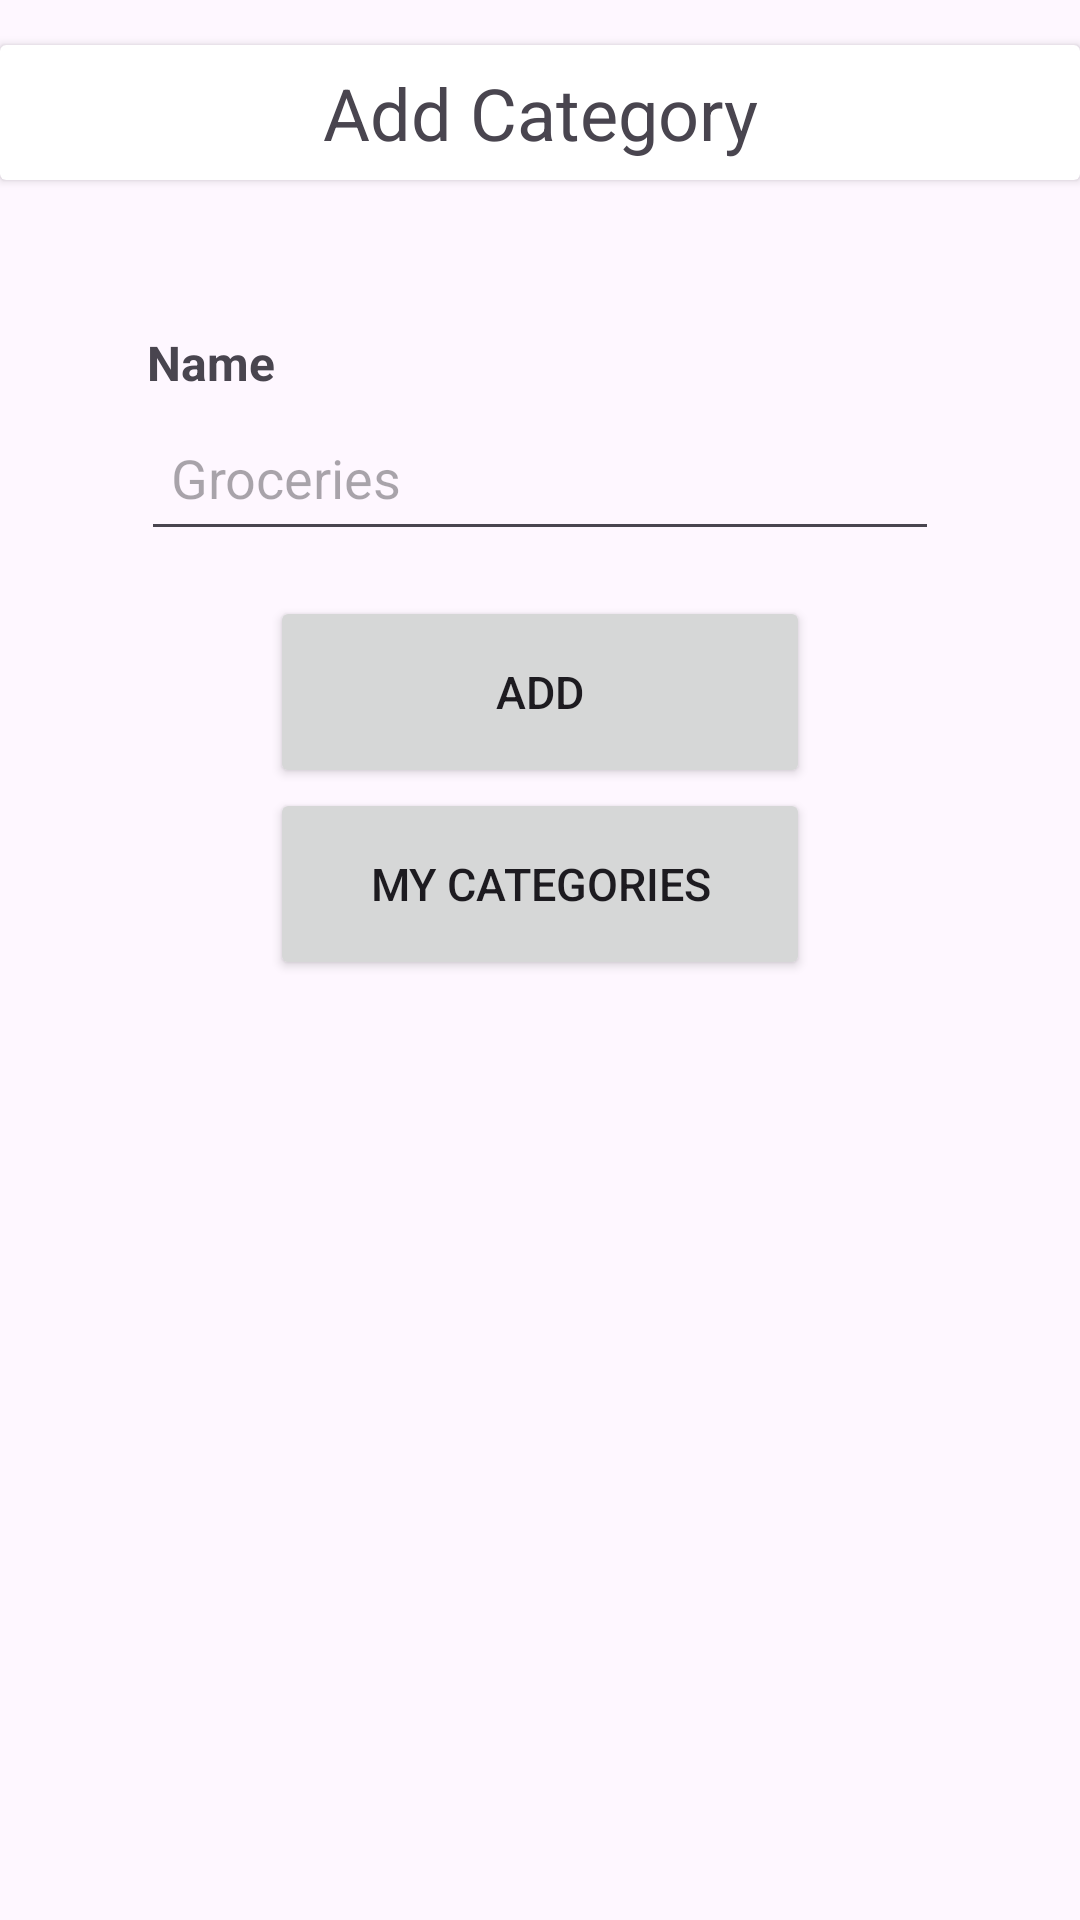

Layout XML and referenced resources for this Android screen:
<!-- AndroidManifest.xml: application theme Theme.PiggyBudgetApp -->
<!-- res/layout/activity_category.xml -->
<?xml version="1.0" encoding="utf-8"?>
<androidx.constraintlayout.widget.ConstraintLayout xmlns:android="http://schemas.android.com/apk/res/android"
    xmlns:app="http://schemas.android.com/apk/res-auto"
    xmlns:tools="http://schemas.android.com/tools"
    android:id="@+id/main"
    android:layout_width="match_parent"
    android:layout_height="match_parent"

    android:orientation="vertical"
    tools:context=".CategoryActivity">

    <LinearLayout
        android:id="@+id/linearLayout2"
        android:layout_width="match_parent"
        android:layout_height="wrap_content"
        android:gravity="center_horizontal"
        android:orientation="vertical"
        app:layout_constraintEnd_toEndOf="parent"
        app:layout_constraintStart_toStartOf="parent"
        app:layout_constraintTop_toTopOf="parent">

        <Space
            android:layout_width="match_parent"
            android:layout_height="15dp" />

        <androidx.cardview.widget.CardView
            android:layout_width="match_parent"
            android:layout_height="45dp"
            >

            <TextView
                android:id="@+id/textView22"
                android:layout_width="match_parent"
                android:layout_height="match_parent"
                android:gravity="center"
                android:text="Add Category"

                android:textSize="24sp" />
        </androidx.cardview.widget.CardView>

        <Space
            android:layout_width="match_parent"
            android:layout_height="50dp" />

        <TextView
            android:id="@+id/textView24"
            android:layout_width="262dp"
            android:layout_height="wrap_content"
            android:text="Name"
            android:textAlignment="textStart"

            android:textSize="16sp"
            android:textStyle="bold" />

        <EditText
            android:id="@+id/etCategoryName"
            android:layout_width="266dp"
            android:layout_height="52dp"
            android:layout_marginBottom="15dp"

            android:ems="10"
            android:hint="Groceries"
            android:inputType="text"
            android:paddingLeft="10dp" />


        <Button
            android:id="@+id/btnAddCategory"
            android:layout_width="180dp"
            android:layout_height="64dp"

            android:text="Add"
            android:textSize="15sp" />

        <Button
            android:id="@+id/btnMyCategories"
            android:layout_width="180dp"
            android:layout_height="64dp"

            android:text="My Categories"
            android:textSize="15sp" />
    </LinearLayout>



</androidx.constraintlayout.widget.ConstraintLayout>
<!-- resources referenced by this layout -->
<resources>
  <style name="Theme.PiggyBudgetApp" parent="Base.Theme.PiggyBudgetApp" />
  <style name="Base.Theme.PiggyBudgetApp" parent="Theme.Material3.DayNight.NoActionBar">
          
          
      </style>
</resources>
